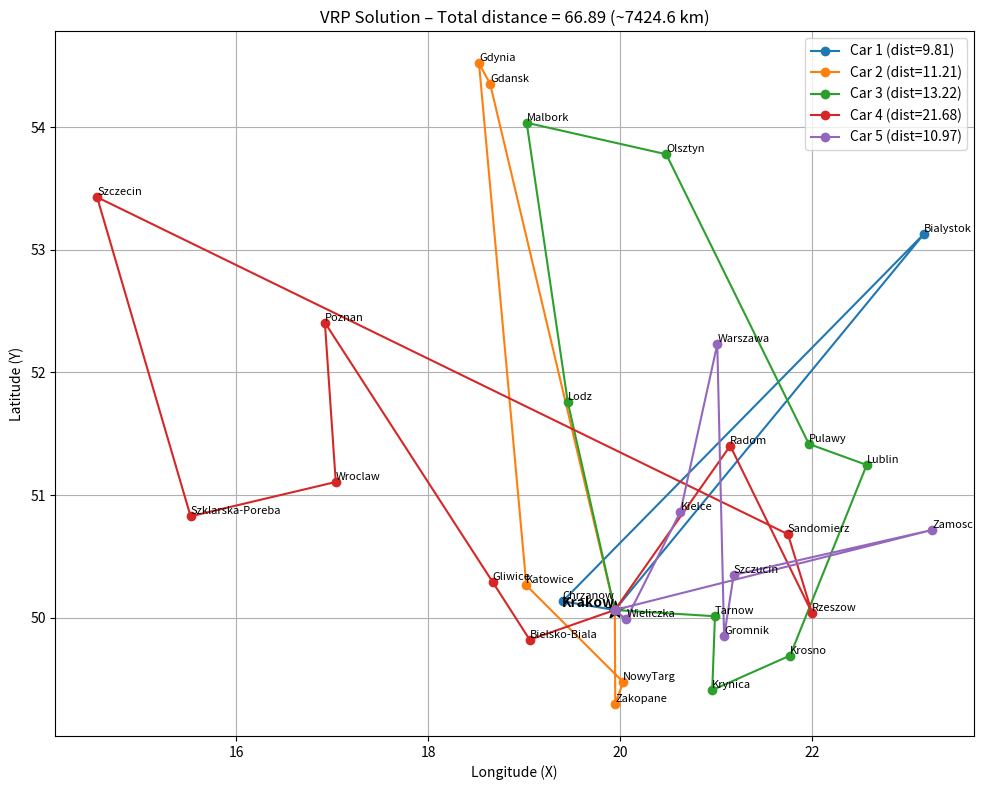

Recreate this plot in Python.
import random
import math
import matplotlib.pyplot as plt

class VRP:
	def __init__(self, cities, n_cars=5, capacity=1000, tabu_tenure=10, iterations=200, seed=42):
		"""
		Initialize the VRP model.

		cities: list of tuples (name, demand, y, x)
		n_cars: number of available vehicles
		capacity: maximum total demand per vehicle
		tabu_tenure: number of iterations a move remains tabu
		iterations: total number of tabu search iterations
		seed: random seed for deterministic behavior
		"""
		self.cities = cities
		self.n_cars = n_cars
		self.capacity = capacity
		self.tabu_tenure = tabu_tenure
		self.iterations = iterations
		self.seed = seed

		random.seed(self.seed)

		# the first city with 0 demand is threated as a depo
		self.depot = next(c for c in cities if c[1] == 0)
		# all other with positive demand is threated as a client
		self.clients = [c for c in cities if c[1] > 0]

	def distance(self, a, b):
		"""
		Distance between two cities (euclidean).
		"""
		return math.hypot(a[2] - b[2], a[3] - b[3])

	def route_cost(self, route):
		"""
		Calculate the total distance of a single vehicle route,
		(start and end at depot).
		"""
		cost = 0
		prev = self.depot
		for c in route:
			cost += self.distance(prev, c)
			prev = c
		cost += self.distance(prev, self.depot)
		return cost

	def total_cost(self, solution):
		"""
		Calculate the total distance traveled by all vehicles.
		"""
		return sum(self.route_cost(r) for r in solution)

	def route_demand(self, route):
		"""
		Calculate the total demand served by a single route.
		"""
		return sum(c[1] for c in route)

	def initial_solution(self):
		"""
		Construct a simple initial solution.
		"""
		routes = [[] for _ in range(self.n_cars)]
		loads = [0] * self.n_cars

		for client in self.clients:
			for i in range(self.n_cars):
				if loads[i] + client[1] <= self.capacity:
					routes[i].append(client)
					loads[i] += client[1]
					break

		return routes

	def tabu_search(self):
		"""
		Run the Tabu Search algorithm to minimize
		the sum of distances traveled by all vehicles.
		"""
		current = self.initial_solution()
		best = current
		best_cost = self.total_cost(best)

		tabu = {}

		for it in range(self.iterations):
			neighbors = []

			for i in range(self.n_cars):
				for j in range(self.n_cars):
					if i == j:
						continue
					for c in current[i]:
						if self.route_demand(current[j]) + c[1] <= self.capacity:
							new = [r[:] for r in current]
							new[i].remove(c)
							new[j].append(c)
							move = (c[0], i, j)
							if move not in tabu:
								neighbors.append((new, move))

			if not neighbors:
				break

			neighbors.sort(key=lambda x: self.total_cost(x[0]))
			current, move = neighbors[0]
			cost = self.total_cost(current)

			tabu[move] = self.tabu_tenure

			for m in list(tabu):
				tabu[m] -= 1
				if tabu[m] <= 0:
					del tabu[m]

			if cost < best_cost:
				best = current
				best_cost = cost

		return best, best_cost


def visualize_solution(vrp, solution):
	"""
	Create a simple path visualizations for all cars.
	"""
	depot = vrp.depot

	plt.figure(figsize=(10, 8))

	total_distance = 0
	labeled = set()  # labeled cities

	for i, route in enumerate(solution):
		if not route:
			continue

		# depot -> route -> depot
		path = [depot] + route + [depot]

		x = [c[3] for c in path]
		y = [c[2] for c in path]

		route_distance = vrp.route_cost(route)
		total_distance += route_distance

		plt.plot(
			x, y, marker='o',
			label=f'Car {i+1} (dist={route_distance:.2f})'
		)

		# cities label
		for c in route:
			if c[0] not in labeled:
				plt.text(
					c[3], c[2], c[0],
					fontsize=8,
					ha='left',
					va='bottom'
				)
				labeled.add(c[0])

	plt.scatter(depot[3], depot[2], s=180, marker='*', color='black')
	plt.text(
		depot[3], depot[2], depot[0],
		fontsize=10,
		fontweight='bold',
		ha='right',
		va='bottom'
	)

	plt.title(
		f'VRP Solution – Total distance = {total_distance:.2f} '
		f'(~{total_distance * 111:.1f} km)'
	)
	plt.xlabel('Longitude (X)')
	plt.ylabel('Latitude (Y)')
	plt.legend()
	plt.grid(True)
	plt.tight_layout()
	plt.show()

cities = [
	#(city_name, demand, Y, X)
	("Krakow", 0, 50.0647, 19.9450),
	("Bialystok", 500, 53.1325, 23.1688),
	("Bielsko-Biala", 50, 49.8224, 19.0584),
	("Chrzanow", 400, 50.1355, 19.4021),
	("Gdansk", 200, 54.3520, 18.6466),
	("Gdynia", 100, 54.5189, 18.5305),
	("Gliwice", 40, 50.2945, 18.6714),
	("Gromnik", 200, 49.8500, 21.0833),
	("Katowice", 300, 50.2649, 19.0238),
	("Kielce", 30, 50.8661, 20.6286),
	("Krosno", 60, 49.6936, 21.7707),
	("Krynica", 50, 49.4121, 20.9597),
	("Lublin", 60, 51.2465, 22.5684),
	("Lodz", 160, 51.7592, 19.4550),
	("Malbork", 100, 54.0350, 19.0267),
	("NowyTarg", 120, 49.4775, 20.0321),
	("Olsztyn", 300, 53.7784, 20.4801),
	("Poznan", 100, 52.4064, 16.9252),
	("Pulawy", 200, 51.4178, 21.9660),
	("Radom", 100, 51.4027, 21.1471),
	("Rzeszow", 60, 50.0413, 21.9990),
	("Sandomierz", 200, 50.6820, 21.7486),
	("Szczecin", 150, 53.4285, 14.5528),
	("Szczucin", 60, 50.3500, 21.1833),
	("Szklarska-Poreba", 50, 50.8280, 15.5266),
	("Tarnow", 70, 50.0138, 20.9881),
	("Warszawa", 200, 52.2297, 21.0122),
	("Wieliczka", 90, 49.9875, 20.0642),
	("Wroclaw", 40, 51.1079, 17.0385),
	("Zakopane", 200, 49.2992, 19.9496),
	("Zamosc", 300, 50.7174, 23.2523)
]

vrp = VRP(cities, n_cars=5, capacity=1000, tabu_tenure=10, iterations=100, seed=123)

sol, cost = vrp.tabu_search()
print("Best total cost:", cost)

visualize_solution(vrp, sol)

"""
results = {}

for n in range(1, 11):
	vrp = VRP(
		cities,
		n_cars=n,
		capacity=1000,
		tabu_tenure=10,
		iterations=100,
		seed=123
	)
	_, cost = vrp.tabu_search()
	results[n] = cost
	print(f"Best total cost for {n} car: {cost:.2f}")

# arrays for visualitzation
cars = list(results.keys())
costs = list(results.values())

plt.figure(figsize=(8, 5))
plt.plot(cars, costs, marker='o')
plt.xlabel("Number of Cars")
plt.ylabel("Total Distance [degrees]")
plt.title("Total Distance vs Number of Cars")
plt.grid(True)
plt.tight_layout()
plt.show()
"""